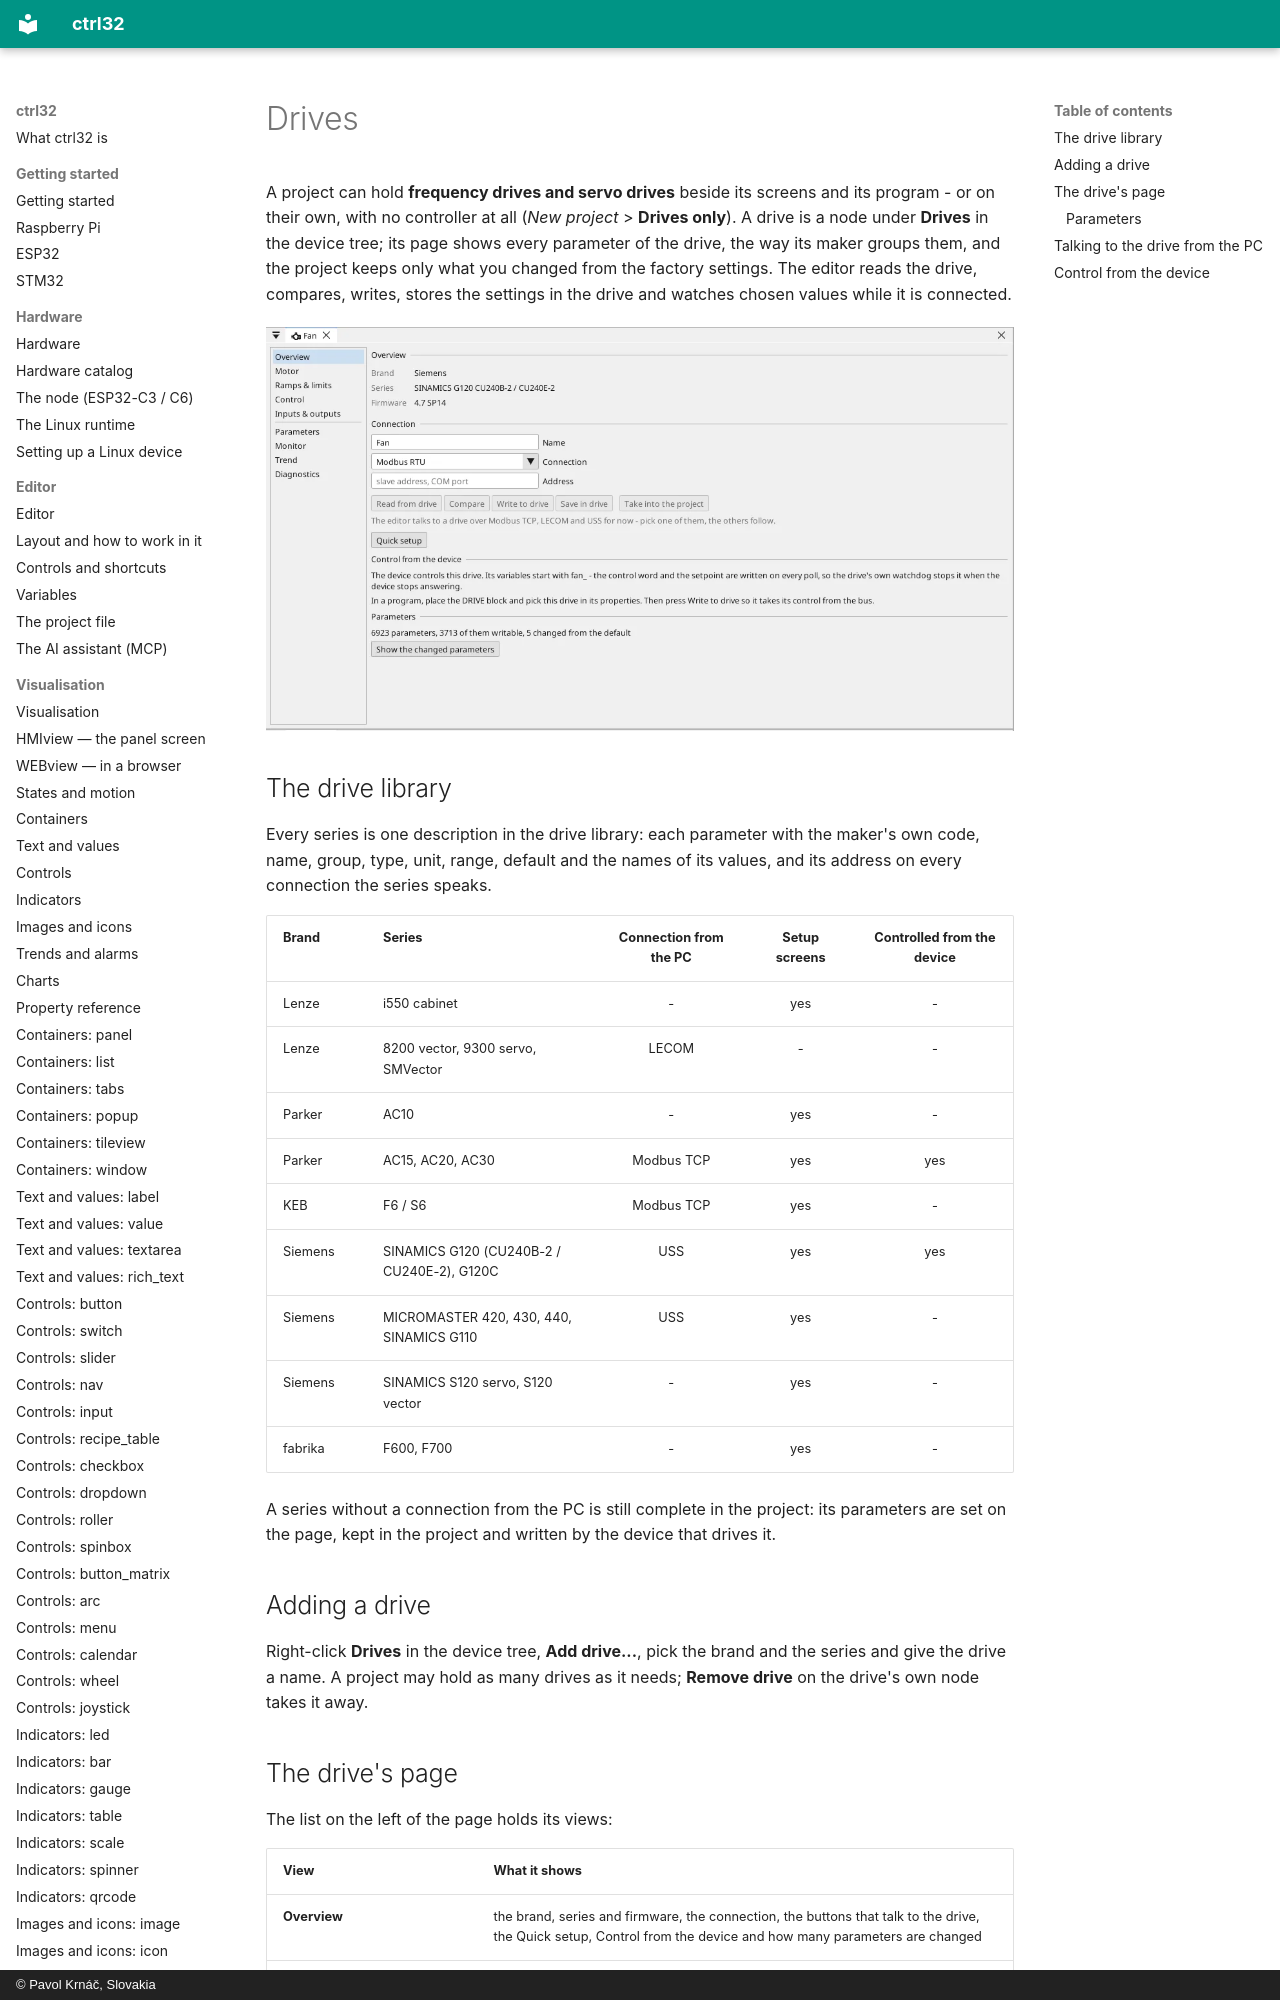

repository: ctrl32/docs · page: drives/index.html · generator: mkdocs · copyright: © Pavol Krnáč, Slovakia

---
image: img/drv-overview.webp
image_alt: "A drive's Overview page in the editor"
---

# Drives

A project can hold **frequency drives and servo drives** beside its
screens and its program - or on their own, with no controller at all
(*New project* > **Drives only**). A
drive is a node under **Drives** in the device tree; its page shows every
parameter of the drive, the way its maker groups them, and the project
keeps only what you changed from the factory settings. The editor reads
the drive, compares, writes, stores the settings in the drive and watches
chosen values while it is connected.

![A drive's Overview page](img/drv-overview.webp){: .sb-center}
